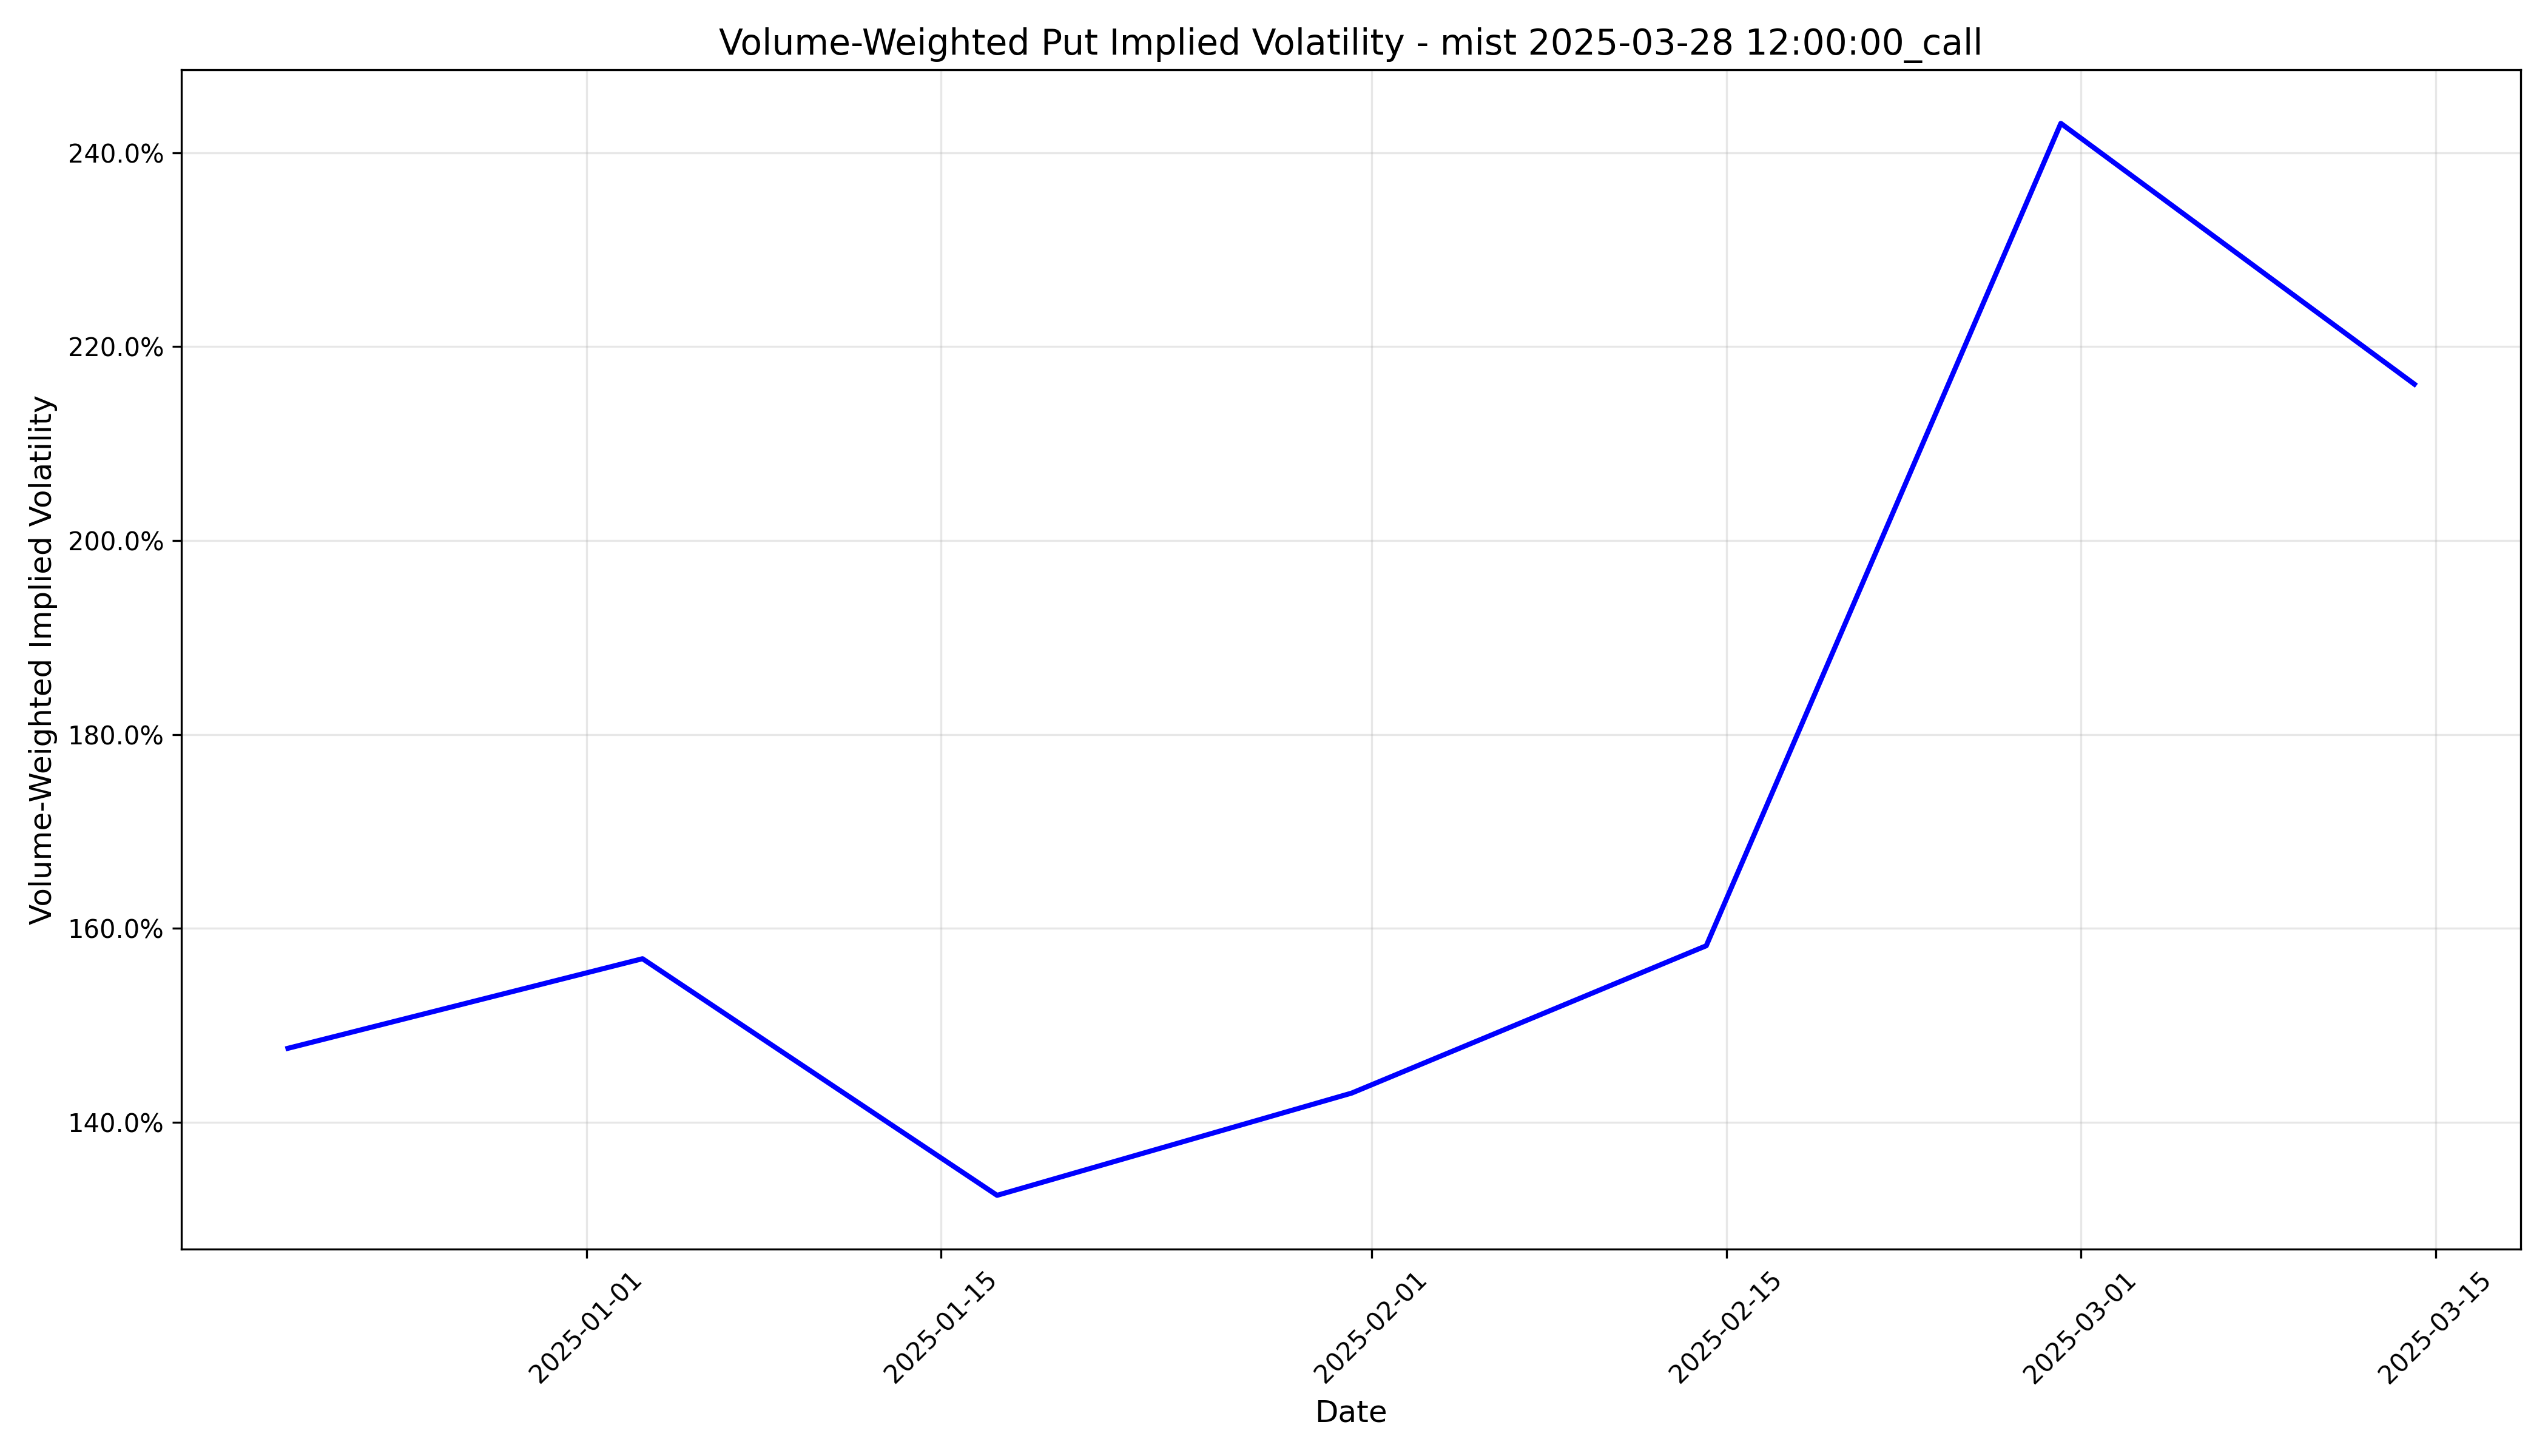

Source data for this figure (header and first rows):
timestamp, implied_volatility
2024-12-20 05:00:00+00:00, 1.476
2025-01-03 05:00:00+00:00, 1.569
2025-01-17 05:00:00+00:00, 1.325
2025-01-31 05:00:00+00:00, 1.43
2025-02-14 05:00:00+00:00, 1.582
2025-02-28 05:00:00+00:00, 2.43
2025-03-14 04:00:00+00:00, 2.161
